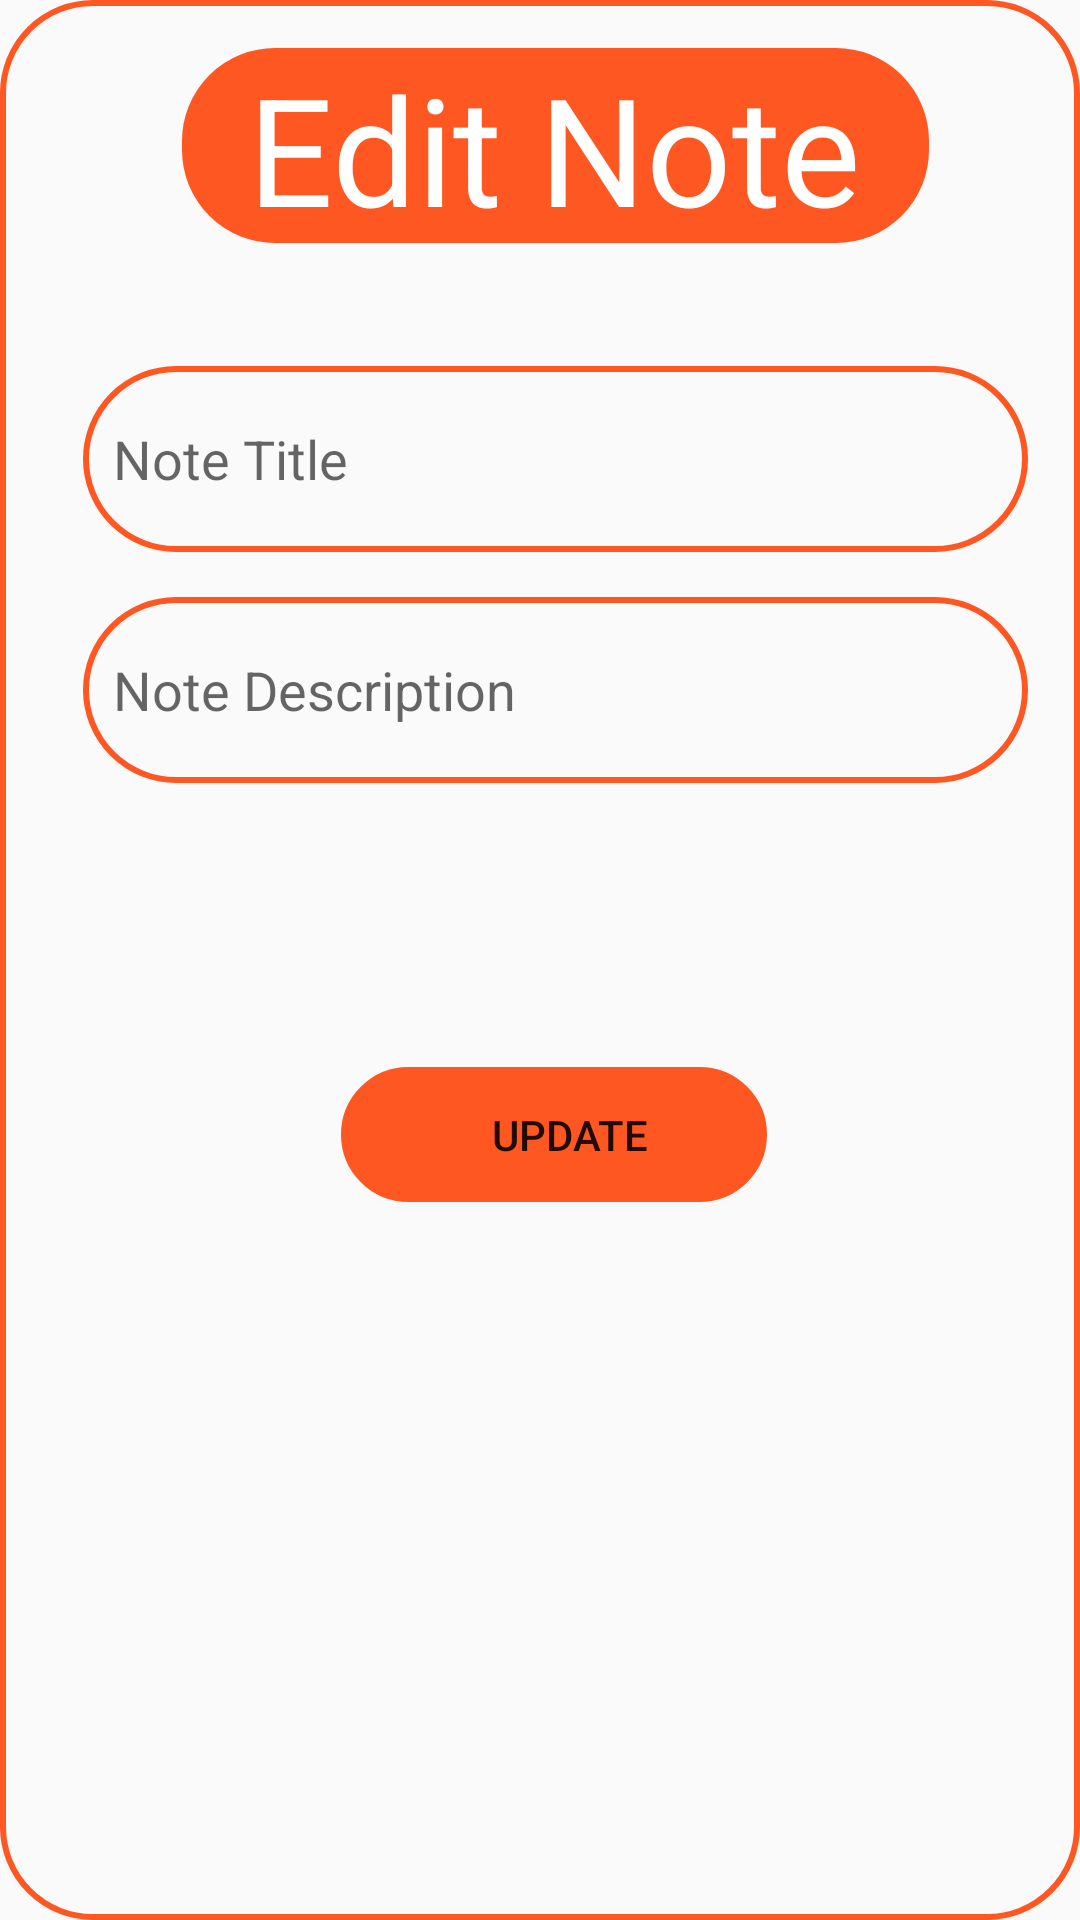

Layout XML and referenced resources for this Android screen:
<!-- AndroidManifest.xml: application theme Theme.Notezia -->
<!-- res/layout/updatenote.xml -->
<?xml version="1.0" encoding="utf-8"?>
<androidx.constraintlayout.widget.ConstraintLayout xmlns:android="http://schemas.android.com/apk/res/android"
    xmlns:app="http://schemas.android.com/apk/res-auto"
    xmlns:tools="http://schemas.android.com/tools"
    android:layout_width="match_parent"
    android:layout_height="360dp"
    android:background="@drawable/shapbox">

    <TextView
        android:id="@+id/textView4"
        android:layout_width="249dp"
        android:layout_height="65dp"
        android:layout_marginTop="16dp"
        android:background="@drawable/shapbox2"
        android:paddingLeft="22dp"
        android:text="Edit Note"
        android:textColor="@color/white"
        android:textSize="50dp"
        app:layout_constraintEnd_toEndOf="parent"
        app:layout_constraintStart_toStartOf="parent"
        app:layout_constraintTop_toTopOf="parent" />

    <EditText
        android:id="@+id/unotetitle"
        android:layout_width="315dp"
        android:layout_height="62dp"
        android:layout_marginTop="41dp"
        android:background="@drawable/shapbox"
        android:ems="10"
        android:hint="Note Title"
        android:inputType="textPersonName"
        android:text=""
        app:layout_constraintEnd_toEndOf="parent"
        app:layout_constraintHorizontal_bias="0.5"
        app:layout_constraintStart_toStartOf="parent"
        app:layout_constraintTop_toBottomOf="@+id/textView4" />

    <EditText
        android:id="@+id/unotedesc"
        android:layout_width="315dp"
        android:layout_height="62dp"
        android:layout_marginTop="15dp"
        android:background="@drawable/shapbox"
        android:ems="10"
        android:gravity="start|center"
        android:hint="Note Description"
        android:inputType="textMultiLine"
        app:layout_constraintEnd_toEndOf="parent"
        app:layout_constraintHorizontal_bias="0.5"
        app:layout_constraintStart_toStartOf="parent"
        app:layout_constraintTop_toBottomOf="@+id/unotetitle" />

    <Button
        android:id="@+id/updatebutton"
        android:layout_width="142dp"
        android:layout_height="45dp"
        android:layout_marginTop="24dp"
        android:background="@drawable/shapbox2"
        android:text="Update"
        app:layout_constraintBottom_toBottomOf="parent"
        app:layout_constraintEnd_toEndOf="parent"
        app:layout_constraintHorizontal_bias="0.498"
        app:layout_constraintStart_toStartOf="parent"
        app:layout_constraintTop_toBottomOf="@+id/unotedesc"
        app:layout_constraintVertical_bias="0.228" />
</androidx.constraintlayout.widget.ConstraintLayout>
<!-- resources referenced by this layout -->
<resources>
  <color name="white">#FFFFFFFF</color>
  <!-- drawable shapbox (drawable) -->
  <?xml version="1.0" encoding="utf-8"?>
  <shape xmlns:android="http://schemas.android.com/apk/res/android">
  
      <stroke android:color="@color/mycolor" android:width="2dp"/>
      <corners android:radius="30dp" />
      <padding android:left="10dp"/>
  
  
  </shape>
  <!-- drawable shapbox2 (drawable) -->
  <?xml version="1.0" encoding="utf-8"?>
  <shape xmlns:android="http://schemas.android.com/apk/res/android">
  
      <stroke android:color="@color/mycolor" android:width="2dp"/>
      <corners android:radius="30dp" />
      <padding android:left="10dp"/>
      <solid android:color="@color/mycolor"/>
  
  </shape>
  <style name="Theme.Notezia" parent="Theme.AppCompat.DayNight.NoActionBar">
          
          <item name="colorPrimary">@color/purple_500</item>
          <item name="colorPrimaryVariant">@color/purple_700</item>
          <item name="colorOnPrimary">@color/white</item>
          
          <item name="colorSecondary">@color/teal_200</item>
          <item name="colorSecondaryVariant">@color/teal_700</item>
          <item name="colorOnSecondary">@color/black</item>
          
          <item name="android:statusBarColor" tools:targetApi="l">?attr/colorPrimaryVariant</item>
          
      </style>
  <color name="mycolor">#FF5722</color>
  <color name="purple_500">#FF6200EE</color>
  <color name="purple_700">#FF3700B3</color>
  <color name="teal_200">#FF03DAC5</color>
  <color name="teal_700">#FF018786</color>
  <color name="black">#FF000000</color>
</resources>
